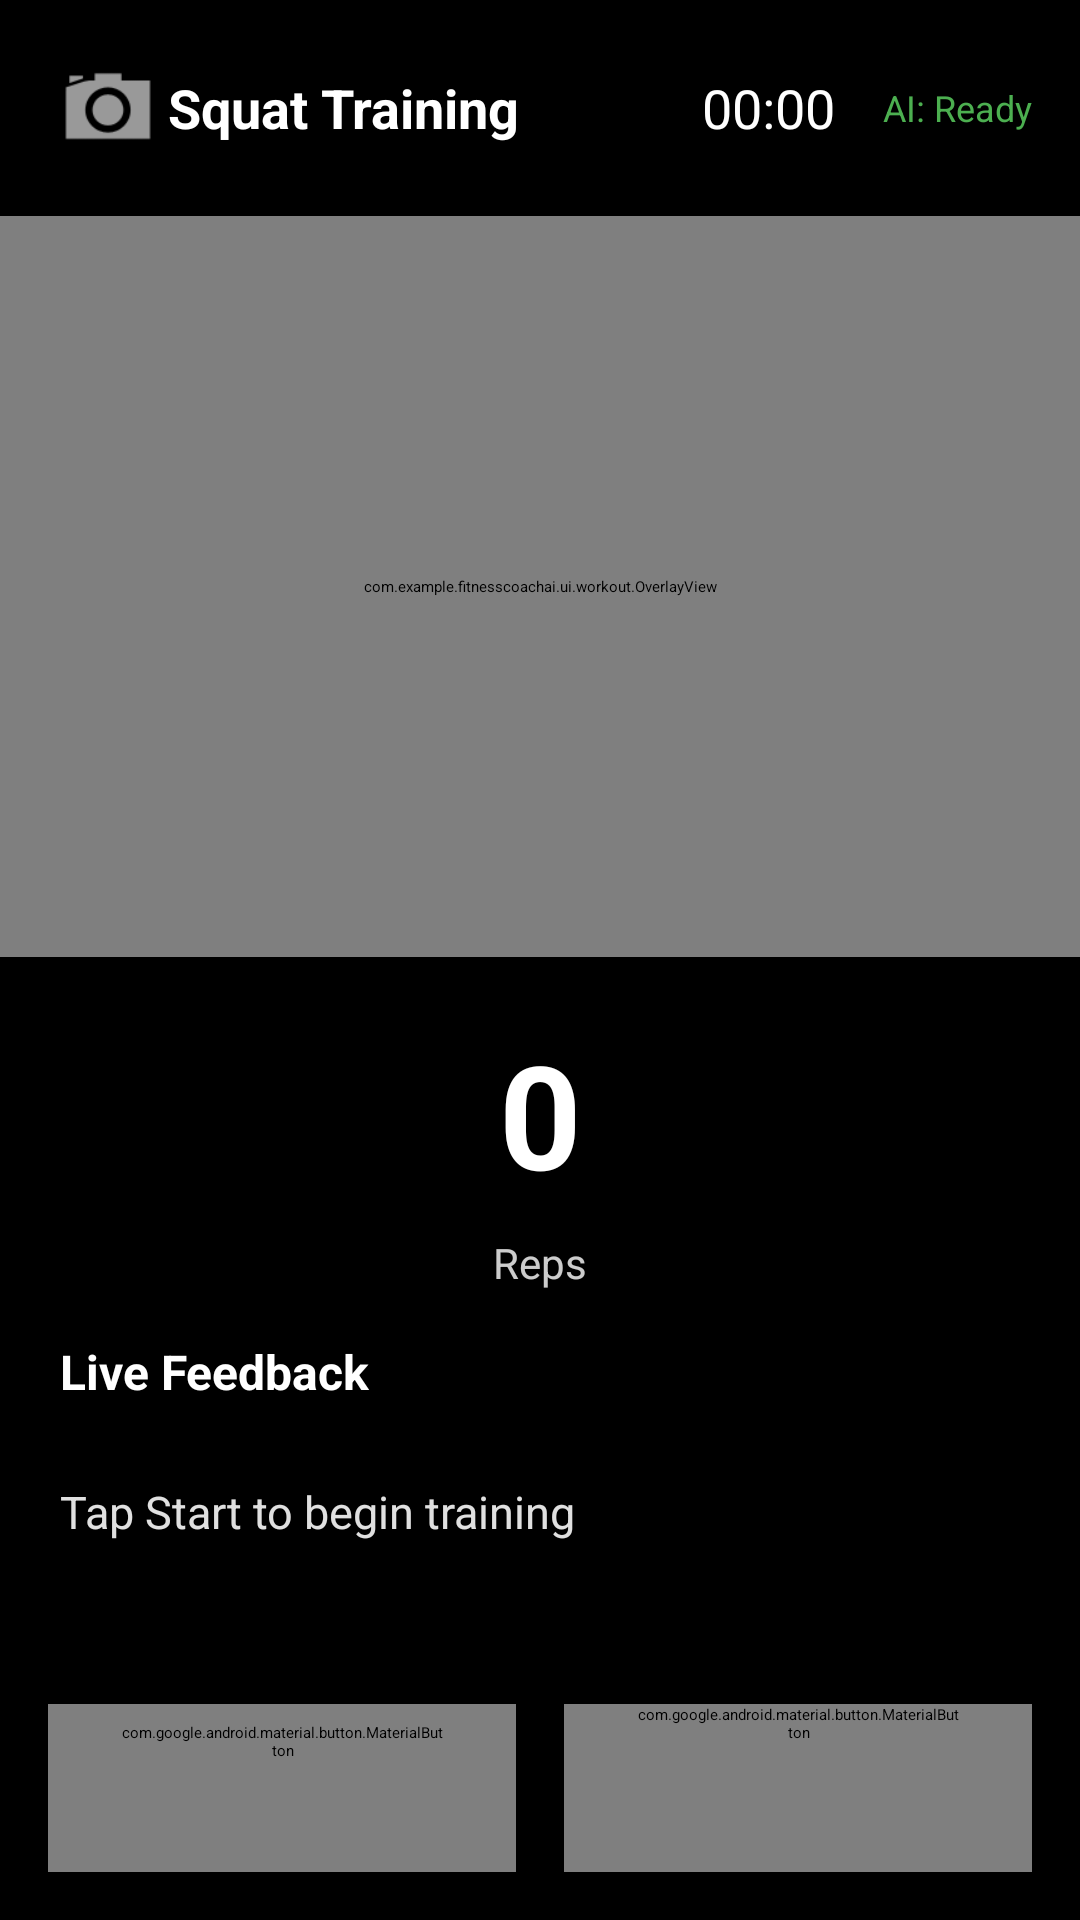

Reconstruct the res/layout file that produces this screen, plus the resources it refers to.
<!-- AndroidManifest.xml: application theme Theme.FitnessCoachAI -->
<!-- res/layout/activity_workout.xml -->
<?xml version="1.0" encoding="utf-8"?>
<LinearLayout xmlns:android="http://schemas.android.com/apk/res/android"
    xmlns:app="http://schemas.android.com/apk/res-auto"
    android:orientation="vertical"
    android:layout_width="match_parent"
    android:layout_height="match_parent"
    android:background="@android:color/black">

    
    <LinearLayout
        android:orientation="horizontal"
        android:padding="16dp"
        android:gravity="center_vertical"
        android:layout_width="match_parent"
        android:layout_height="wrap_content"
        android:background="#80000000">

        <ImageButton
            android:id="@+id/btnSwitchCamera"
            android:layout_width="40dp"
            android:layout_height="40dp"
            android:background="@android:color/transparent"
            android:src="@android:drawable/ic_menu_camera"
            app:tint="@android:color/white"
            android:contentDescription="Switch camera"/>

        <TextView
            android:id="@+id/tvExerciseName"
            android:text="Squat Training"
            android:textSize="18sp"
            android:textStyle="bold"
            android:textColor="@android:color/white"
            android:layout_width="0dp"
            android:layout_height="wrap_content"
            android:layout_weight="1"/>

        <TextView
            android:id="@+id/tvTimer"
            android:text="00:00"
            android:textSize="18sp"
            android:textColor="@android:color/white"
            android:layout_width="wrap_content"
            android:layout_height="wrap_content"
            android:layout_marginEnd="16dp"/>

        <TextView
            android:id="@+id/tvAIStatus"
            android:text="AI: Ready"
            android:textSize="12sp"
            android:textColor="#FF4CAF50"
            android:layout_width="wrap_content"
            android:layout_height="wrap_content"/>

    </LinearLayout>

    
    <FrameLayout
        android:layout_width="match_parent"
        android:layout_height="0dp"
        android:layout_weight="1">

        <androidx.camera.view.PreviewView
            android:id="@+id/previewView"
            android:layout_width="match_parent"
            android:layout_height="match_parent"
            app:scaleType="fillCenter"
            app:implementationMode="compatible"/>

        
        <com.example.fitnesscoachai.ui.workout.OverlayView
            android:id="@+id/overlayView"
            android:layout_width="match_parent"
            android:layout_height="match_parent"
            android:background="@android:color/transparent"/>

        
        <TextView
            android:id="@+id/tvGuidance"
            android:text="Stand fully in frame\nMake sure your whole body is visible"
            android:textSize="16sp"
            android:textColor="@android:color/white"
            android:textStyle="bold"
            android:gravity="center"
            android:background="#80000000"
            android:padding="16dp"
            android:layout_width="match_parent"
            android:layout_height="wrap_content"
            android:layout_gravity="center"
            android:visibility="gone"/>

    </FrameLayout>

    
    <LinearLayout
        android:orientation="vertical"
        android:padding="20dp"
        android:background="#E0000000"
        android:layout_width="match_parent"
        android:layout_height="wrap_content">

        
        <TextView
            android:id="@+id/tvReps"
            android:text="0"
            android:textSize="48sp"
            android:textStyle="bold"
            android:textColor="@android:color/white"
            android:gravity="center"
            android:layout_marginBottom="8dp"
            android:layout_width="match_parent"
            android:layout_height="wrap_content"/>

        <TextView
            android:text="Reps"
            android:textSize="14sp"
            android:textColor="#CCFFFFFF"
            android:gravity="center"
            android:layout_marginBottom="16dp"
            android:layout_width="match_parent"
            android:layout_height="wrap_content"/>

        
        <TextView
            android:text="Live Feedback"
            android:textSize="16sp"
            android:textStyle="bold"
            android:textColor="@android:color/white"
            android:layout_marginBottom="8dp"
            android:layout_width="wrap_content"
            android:layout_height="wrap_content"/>

        <TextView
            android:id="@+id/tvFeedback"
            android:text="Tap Start to begin training"
            android:textSize="15sp"
            android:textColor="#E0FFFFFF"
            android:minHeight="56dp"
            android:gravity="center_vertical"
            android:layout_width="match_parent"
            android:layout_height="wrap_content"/>

    </LinearLayout>

    
    <LinearLayout
        android:orientation="horizontal"
        android:padding="16dp"
        android:background="#80000000"
        android:gravity="center"
        android:layout_width="match_parent"
        android:layout_height="wrap_content">

        <com.google.android.material.button.MaterialButton
            android:id="@+id/btnStartPause"
            android:text="Start"
            android:layout_width="0dp"
            android:layout_height="wrap_content"
            android:layout_weight="1"
            android:layout_marginEnd="8dp"
            android:minHeight="56dp"
            style="@style/Widget.Material3.Button"/>

        <com.google.android.material.button.MaterialButton
            android:id="@+id/btnFinish"
            android:text="Finish"
            android:layout_width="0dp"
            android:layout_height="wrap_content"
            android:layout_weight="1"
            android:layout_marginStart="8dp"
            android:minHeight="56dp"
            style="@style/Widget.Material3.Button.OutlinedButton"/>

    </LinearLayout>

</LinearLayout>
<!-- resources referenced by this layout -->
<resources>

</resources>
